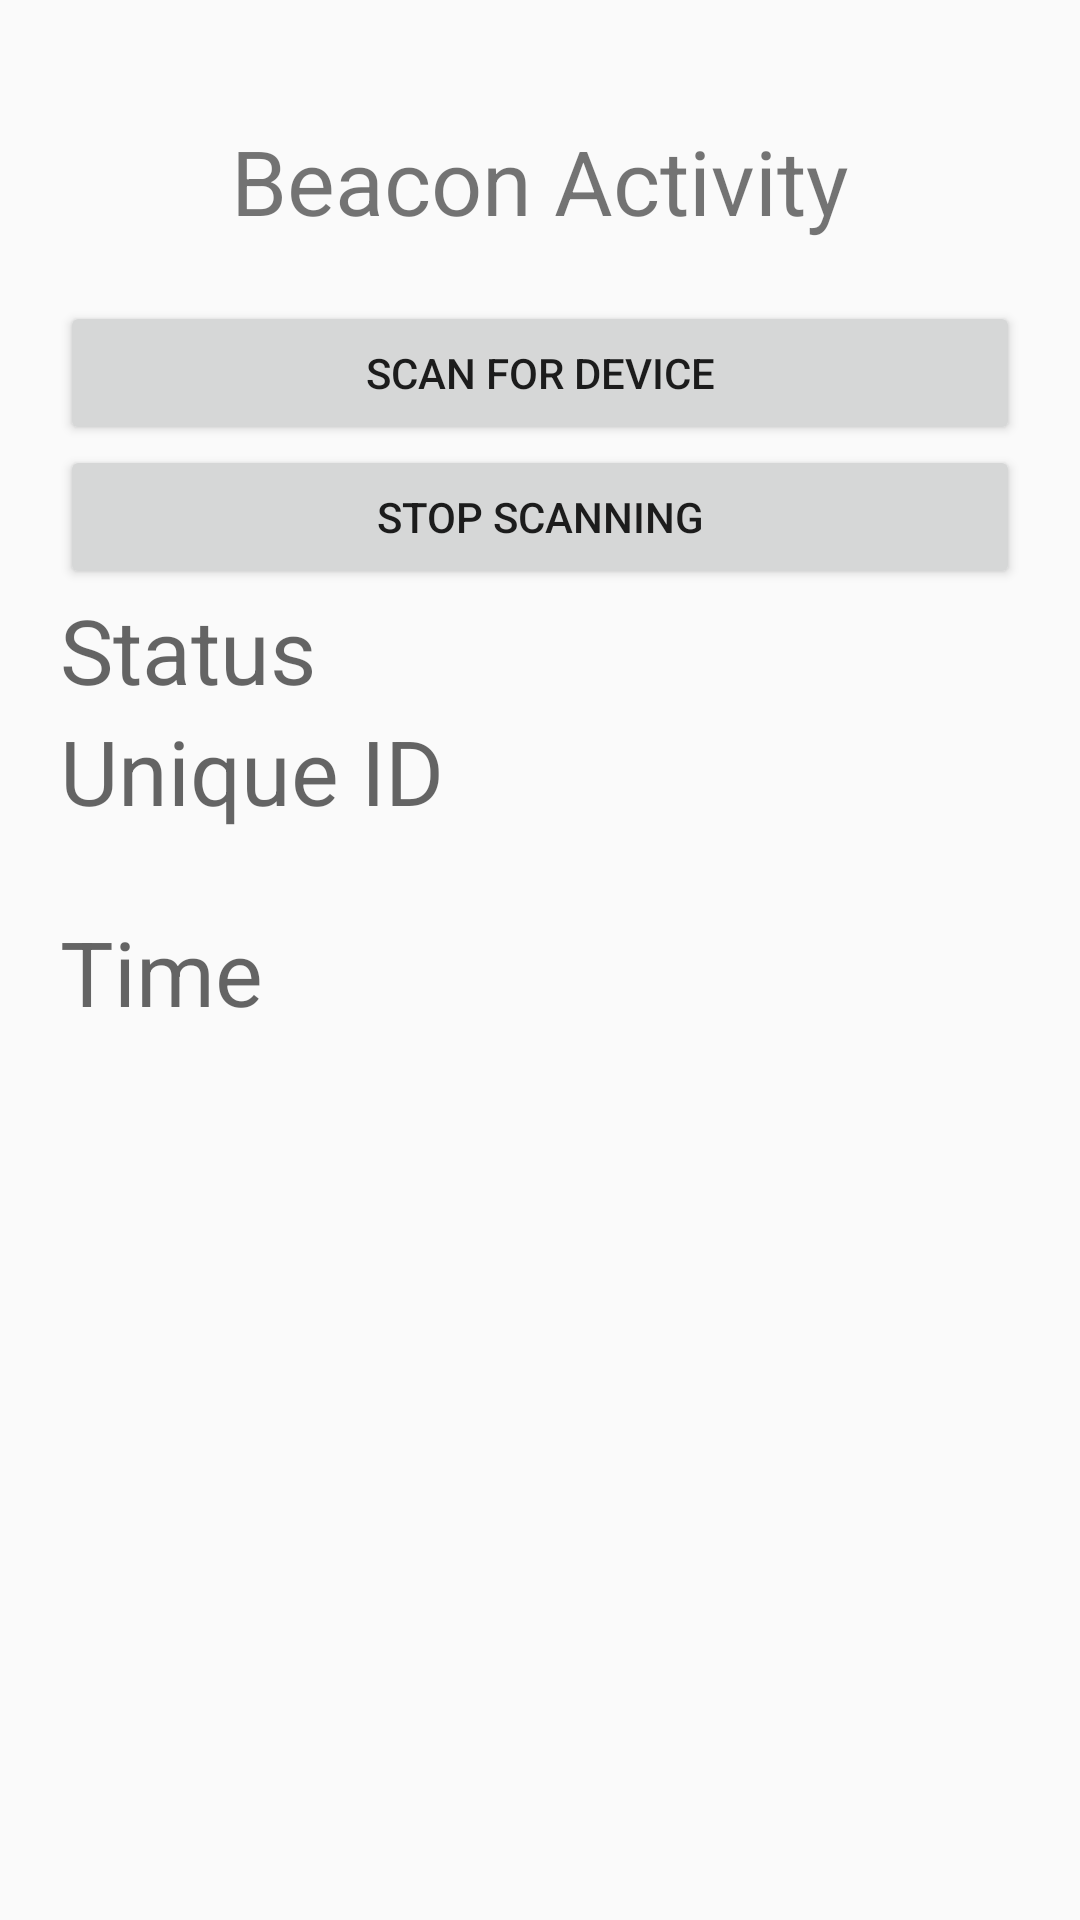

Android layout source for this screen:
<!-- AndroidManifest.xml: application theme AppTheme -->
<!-- res/layout/activity_beacon.xml -->
<?xml version="1.0" encoding="utf-8"?>
<LinearLayout xmlns:android="http://schemas.android.com/apk/res/android"
  xmlns:app="http://schemas.android.com/apk/res-auto"
  xmlns:tools="http://schemas.android.com/tools"
  android:layout_width="match_parent"
  android:layout_height="match_parent"
  android:orientation="vertical"
  tools:context=".BeaconActivity">

  <LinearLayout
    android:layout_width="match_parent"
    android:layout_height="match_parent"
    android:orientation="vertical"
    android:padding="20dp">

    <LinearLayout
      android:layout_width="match_parent"
      android:layout_height="wrap_content"
      android:orientation="vertical"
      android:padding="20dp">

      <TextView
        android:layout_width="match_parent"
        android:layout_height="wrap_content"
        android:text="Beacon Activity"
        android:gravity="center"
        android:textSize="30dp"/>
    </LinearLayout>

    <Button
      android:id="@+id/scan"
      android:layout_width="match_parent"
      android:layout_height="wrap_content"
      android:text="Scan for Device"/>
    <Button
      android:id="@+id/stopscan"
      android:layout_width="match_parent"
      android:layout_height="wrap_content"
      android:text="Stop Scanning"/>
    <TextView
      android:id="@+id/status"
      android:layout_width="match_parent"
      android:layout_height="wrap_content"
      android:textSize="30dp"
      android:hint="Status"/>

    <TextView
      android:id="@+id/UniqueID"
      android:hint="Unique ID"
      android:textSize="30dp"
      android:layout_width="match_parent"
      android:layout_height="67dp"/>
    <TextView
      android:id="@+id/Time"
      android:layout_width="match_parent"
      android:layout_height="wrap_content"
      android:hint="Time"
      android:textSize="30dp"/>
    <ProgressBar
      android:id="@+id/scanning_progress"
      android:layout_width="wrap_content"
      android:layout_height="wrap_content"
      android:layout_gravity="center"
      android:layout_marginTop="16dp"
      android:visibility="gone"/>
  </LinearLayout>

</LinearLayout>
<!-- resources referenced by this layout -->
<resources>
  <style name="AppTheme" parent="Theme.AppCompat.DayNight.NoActionBar">
      
      <item name="colorPrimary">@color/colorPrimary</item>
      <item name="colorPrimaryDark">@color/colorPrimaryDark</item>
      <item name="colorAccent">@color/colorAccent</item>
    </style>
  <color name="colorPrimary">@color/indigo</color>
  <color name="colorPrimaryDark">@color/black</color>
  <color name="colorAccent">@color/blue</color>
  <color name="indigo">#3742fa</color>
  <color name="black">#000000</color>
  <color name="blue">#1e90ff</color>
</resources>
